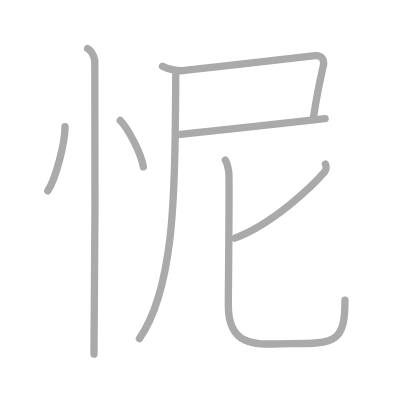
t = 0.00 s
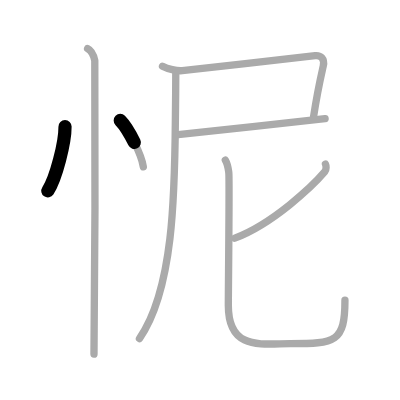
t = 1.50 s
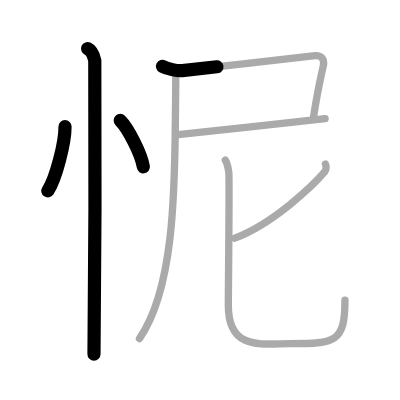
t = 3.25 s
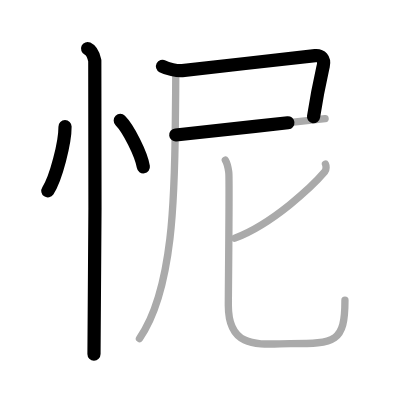
t = 4.75 s
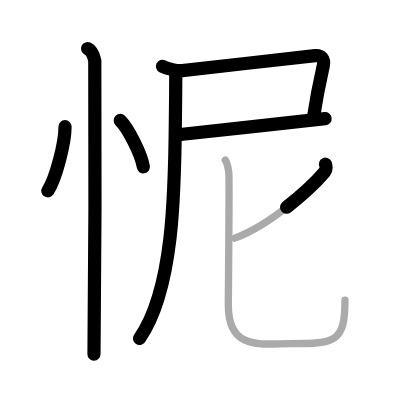
t = 6.50 s
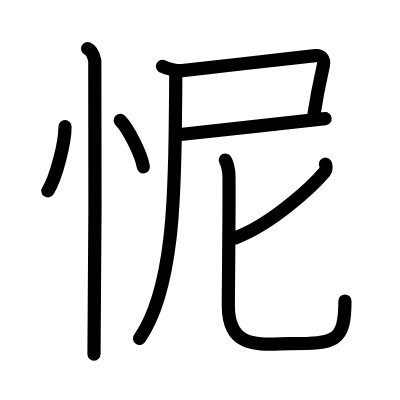
t = 8.00 s

The animated SVG that drew these frames (rendered in a browser with its animation timeline set to each time). Animation: 8 SMIL elements (animate=8); one cycle of 8.00 s.

<?xml version="1.0" standalone="no"?>
<!DOCTYPE svg PUBLIC "-//W3C//DTD SVG 1.1//EN"   "http://www.w3.org/Graphics/SVG/1.1/DTD/svg11.dtd">
<svg width="400px" height="400px"  version="1.1" xmlns="http://www.w3.org/2000/svg">
  <defs>
    <marker id="Triangle" viewBox="0 0 10 10" refX="0" refY="5" markerUnits="strokeWidth" markerWidth="3" style="stroke-opacity:0%;fill:#aaaaaa;" markerHeight="2" orient="auto">
      <path d="M 0 0 L 10 5 L 0 10 z" />
    </marker>
    
    <marker id="Arrow" viewBox="0 0 10 10" refX="5" refY="5" markerUnits="strokeWidth" markerWidth="1.8" style="stroke-opacity:0%;fill:#770000;" markerHeight="2" orient="auto">
      <path d="M 0 4 L 6 4 L 4 1 L 10 5 L 4 9 L 6 6 L 0 6 z" />
        <circle cx="5" cy="5" r="5" />
      </marker>
    
    <marker id="TriangleRed" viewBox="0 0 10 10" refX="0" refY="5" markerUnits="strokeWidth" markerWidth="3" style="stroke-opacity:0%;fill:#CC0000;" markerHeight="2" orient="auto">
      <path d="M 0 0 L 10 5 L 0 10 z" />
    </marker>
    
    <marker id="ArrowRed" viewBox="0 0 10 10" refX="5" refY="5" markerUnits="strokeWidth" markerWidth="1.8" style="stroke-opacity:0%;fill:#CC0000;" markerHeight="2" orient="auto">
      <path d="M 0 4 L 6 4 L 4 1 L 10 5 L 4 9 L 6 6 L 0 6 z" />
        <circle cx="5" cy="5" r="5" />
      </marker>
    
  </defs>
  
  <path style="fill:#ffffff; fill-opacity:100%; fill-rule:evenodd; stroke-width:0;" d="M 0 0 L 400px 0 L 400px 400px L 0 400px L 0 0" />

  <g transform="scale(3.6697247706422 3.6697247706422)">
<path style="fill:none; fill-opacity:0%; fill-rule:evenodd; stroke:#aaaaaa; stroke-opacity:100%; stroke-width: 1.5pt; stroke-linejoin:round; stroke-linecap:round;" d="M17.72 34.5c0.03 4.31-2.47 14.14-4.69 17.5"></path>
<path style="fill:none; fill-opacity:0%; fill-rule:evenodd; stroke:#aaaaaa; stroke-opacity:100%; stroke-width: 1.5pt; stroke-linejoin:round; stroke-linecap:round;" d="M32.77 32.83c2.22 2.23 5.74 9.17 6.29 12.63"></path>
<path style="fill:none; fill-opacity:0%; fill-rule:evenodd; stroke:#aaaaaa; stroke-opacity:100%; stroke-width: 1.5pt; stroke-linejoin:round; stroke-linecap:round;" d="M23.87 13.25c1.09 0.5 1.74 2.25 1.96 3.25c0.22 1 0 73.75-0.22 80"></path>
<path style="fill:none; fill-opacity:0%; fill-rule:evenodd; stroke:#aaaaaa; stroke-opacity:100%; stroke-width: 1.5pt; stroke-linejoin:round; stroke-linecap:round;" d="M44.28 18.06c1.34 0.7 3.95 1.33 5.38 1.19c7.7-0.79 33.14-3.82 36.23-4.1c1.53-0.14 2.66 0.83 2.2 2.85c-0.96 4.25-1.5 6.42-2.67 13.94"></path>
<path style="fill:none; fill-opacity:0%; fill-rule:evenodd; stroke:#aaaaaa; stroke-opacity:100%; stroke-width: 1.5pt; stroke-linejoin:round; stroke-linecap:round;" d="M47.9 36.78c4.14-0.41 31.49-3.44 40.69-4.45"></path>
<path style="fill:none; fill-opacity:0%; fill-rule:evenodd; stroke:#aaaaaa; stroke-opacity:100%; stroke-width: 1.5pt; stroke-linejoin:round; stroke-linecap:round;" d="M47.9 19.68c0 3.98-0.07 9.14-0.11 12.87C47.62 52.92 47.25 79 38 92.25"></path>
<path style="fill:none; fill-opacity:0%; fill-rule:evenodd; stroke:#aaaaaa; stroke-opacity:100%; stroke-width: 1.5pt; stroke-linejoin:round; stroke-linecap:round;" d="M88.69 44.73c0.19 0.38 0.31 1.49-0.18 2.07C85.31 50.58 74.34 61.01 64 64.88"></path>
<path style="fill:none; fill-opacity:0%; fill-rule:evenodd; stroke:#aaaaaa; stroke-opacity:100%; stroke-width: 1.5pt; stroke-linejoin:round; stroke-linecap:round;" d="M61.4 43.61c0.68 1.15 0.73 1.92 0.95 3.45c0.22 1.53-0.13 31.36-0.13 36.17c0 12.35 9.08 10.42 16.82 10.42C91.42 93.65 94 93.21 94 81.83"></path>

<path style="fill:none; fill-opacity:0%; fill-rule:evenodd; stroke:#000000; stroke-opacity:100%; stroke-width: 2.7pt; stroke-linejoin:round; stroke-linecap:round;" d="M17.72 34.5c0.03 4.31-2.47 14.14-4.69 17.5" pathLength="100" stroke-dashoffset="100" stroke-dasharray="100 105"><animate id="dashAnim1" attributeName="stroke-dashoffset" from="100" to="0" dur="1s" calcMode="linear" fill="freeze"/></path>
<path style="fill:none; fill-opacity:0%; fill-rule:evenodd; stroke:#000000; stroke-opacity:100%; stroke-width: 2.7pt; stroke-linejoin:round; stroke-linecap:round;" d="M32.77 32.83c2.22 2.23 5.74 9.17 6.29 12.63" pathLength="100" stroke-dashoffset="100" stroke-dasharray="100 105"><animate id="dashAnim2" attributeName="stroke-dashoffset" from="100" to="0" dur="1s" calcMode="linear" begin="dashAnim1.end" fill="freeze"/></path>
<path style="fill:none; fill-opacity:0%; fill-rule:evenodd; stroke:#000000; stroke-opacity:100%; stroke-width: 2.7pt; stroke-linejoin:round; stroke-linecap:round;" d="M23.87 13.25c1.09 0.5 1.74 2.25 1.96 3.25c0.22 1 0 73.75-0.22 80" pathLength="100" stroke-dashoffset="100" stroke-dasharray="100 105"><animate id="dashAnim3" attributeName="stroke-dashoffset" from="100" to="0" dur="1s" calcMode="linear" begin="dashAnim2.end" fill="freeze"/></path>
<path style="fill:none; fill-opacity:0%; fill-rule:evenodd; stroke:#000000; stroke-opacity:100%; stroke-width: 2.7pt; stroke-linejoin:round; stroke-linecap:round;" d="M44.28 18.06c1.34 0.7 3.95 1.33 5.38 1.19c7.7-0.79 33.14-3.82 36.23-4.1c1.53-0.14 2.66 0.83 2.2 2.85c-0.96 4.25-1.5 6.42-2.67 13.94" pathLength="100" stroke-dashoffset="100" stroke-dasharray="100 105"><animate id="dashAnim4" attributeName="stroke-dashoffset" from="100" to="0" dur="1s" calcMode="linear" begin="dashAnim3.end" fill="freeze"/></path>
<path style="fill:none; fill-opacity:0%; fill-rule:evenodd; stroke:#000000; stroke-opacity:100%; stroke-width: 2.7pt; stroke-linejoin:round; stroke-linecap:round;" d="M47.9 36.78c4.14-0.41 31.49-3.44 40.69-4.45" pathLength="100" stroke-dashoffset="100" stroke-dasharray="100 105"><animate id="dashAnim5" attributeName="stroke-dashoffset" from="100" to="0" dur="1s" calcMode="linear" begin="dashAnim4.end" fill="freeze"/></path>
<path style="fill:none; fill-opacity:0%; fill-rule:evenodd; stroke:#000000; stroke-opacity:100%; stroke-width: 2.7pt; stroke-linejoin:round; stroke-linecap:round;" d="M47.9 19.68c0 3.98-0.07 9.14-0.11 12.87C47.62 52.92 47.25 79 38 92.25" pathLength="100" stroke-dashoffset="100" stroke-dasharray="100 105"><animate id="dashAnim6" attributeName="stroke-dashoffset" from="100" to="0" dur="1s" calcMode="linear" begin="dashAnim5.end" fill="freeze"/></path>
<path style="fill:none; fill-opacity:0%; fill-rule:evenodd; stroke:#000000; stroke-opacity:100%; stroke-width: 2.7pt; stroke-linejoin:round; stroke-linecap:round;" d="M88.69 44.73c0.19 0.38 0.31 1.49-0.18 2.07C85.31 50.58 74.34 61.01 64 64.88" pathLength="100" stroke-dashoffset="100" stroke-dasharray="100 105"><animate id="dashAnim7" attributeName="stroke-dashoffset" from="100" to="0" dur="1s" calcMode="linear" begin="dashAnim6.end" fill="freeze"/></path>
<path style="fill:none; fill-opacity:0%; fill-rule:evenodd; stroke:#000000; stroke-opacity:100%; stroke-width: 2.7pt; stroke-linejoin:round; stroke-linecap:round;" d="M61.4 43.61c0.68 1.15 0.73 1.92 0.95 3.45c0.22 1.53-0.13 31.36-0.13 36.17c0 12.35 9.08 10.42 16.82 10.42C91.42 93.65 94 93.21 94 81.83" pathLength="100" stroke-dashoffset="100" stroke-dasharray="100 105"><animate id="dashAnim8" attributeName="stroke-dashoffset" from="100" to="0" dur="1s" calcMode="linear" begin="dashAnim7.end" fill="freeze"/></path>

</g>

</svg>  
          
